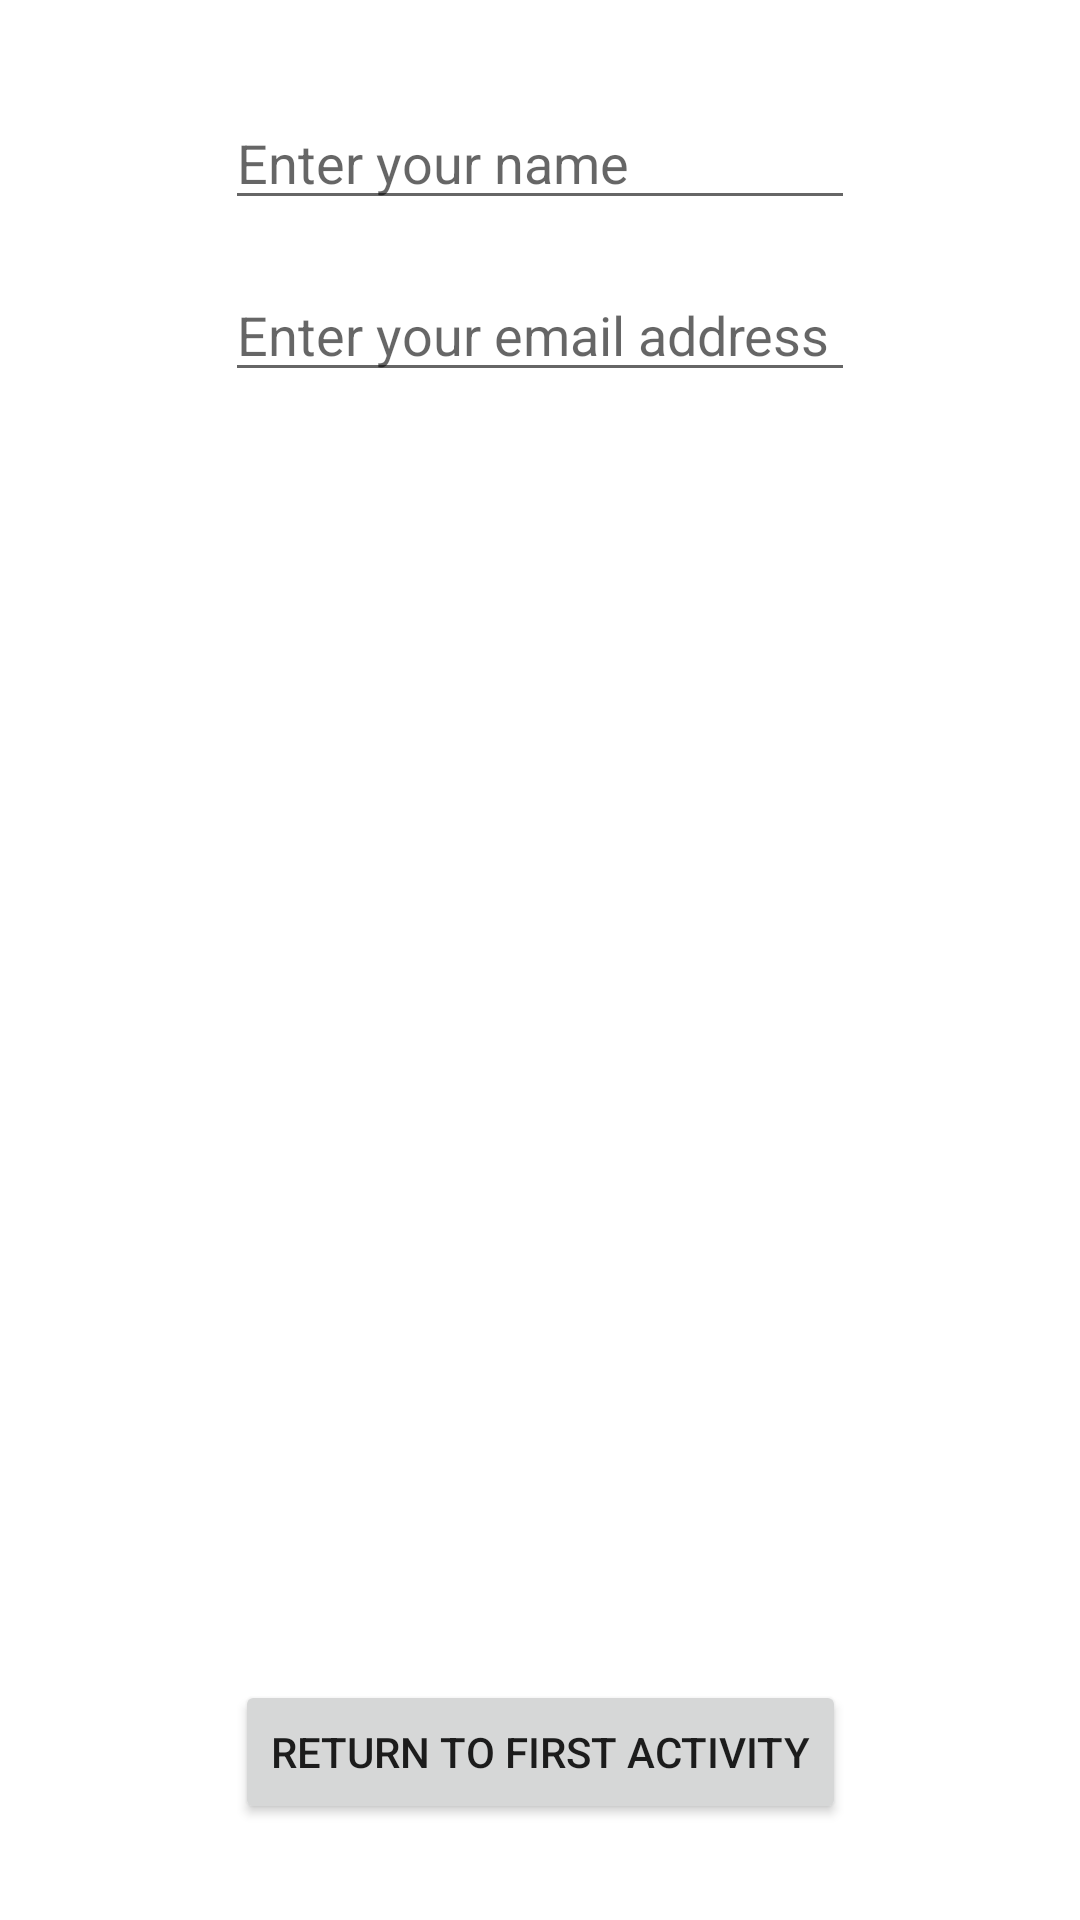

The Android layout XML behind this screen, and the referenced resources:
<!-- AndroidManifest.xml: application theme Theme.GetActivityResults -->
<!-- res/layout/activity_main2.xml -->
<?xml version="1.0" encoding="utf-8"?>
<androidx.constraintlayout.widget.ConstraintLayout xmlns:android="http://schemas.android.com/apk/res/android"
    xmlns:app="http://schemas.android.com/apk/res-auto"
    xmlns:tools="http://schemas.android.com/tools"
    android:layout_width="match_parent"
    android:layout_height="match_parent"
    tools:context=".MainActivity2">


    <EditText
        android:id="@+id/edittext_name"
        android:layout_width="wrap_content"
        android:layout_height="wrap_content"
        android:layout_marginTop="32dp"
        android:ems="10"
        android:hint="Enter your name"
        android:inputType="textPersonName"
        app:layout_constraintEnd_toEndOf="parent"
        app:layout_constraintStart_toStartOf="parent"
        app:layout_constraintTop_toTopOf="parent" />

    <EditText
        android:id="@+id/edittext_email"
        android:layout_width="wrap_content"
        android:layout_height="wrap_content"
        android:layout_marginTop="16dp"
        android:ems="10"
        android:hint="Enter your email address"
        android:inputType="textEmailAddress"
        app:layout_constraintEnd_toEndOf="parent"
        app:layout_constraintStart_toStartOf="parent"
        app:layout_constraintTop_toBottomOf="@+id/edittext_name" />

    <Button
        android:id="@+id/button_return"
        android:layout_width="wrap_content"
        android:layout_height="wrap_content"
        android:layout_marginBottom="32dp"
        android:text="Return to First Activity"
        app:layout_constraintBottom_toBottomOf="parent"
        app:layout_constraintEnd_toEndOf="parent"
        app:layout_constraintStart_toStartOf="parent" />
</androidx.constraintlayout.widget.ConstraintLayout>
<!-- resources referenced by this layout -->
<resources>
  <style name="Theme.GetActivityResults" parent="Theme.MaterialComponents.DayNight.DarkActionBar">
          
          <item name="colorPrimary">@color/purple_500</item>
          <item name="colorPrimaryVariant">@color/purple_700</item>
          <item name="colorOnPrimary">@color/white</item>
          
          <item name="colorSecondary">@color/teal_200</item>
          <item name="colorSecondaryVariant">@color/teal_700</item>
          <item name="colorOnSecondary">@color/black</item>
          
          <item name="android:statusBarColor" tools:targetApi="l">?attr/colorPrimaryVariant</item>
          
      </style>
  <!-- not gathered from this repository: default colours our renderer supplied (Android Studio template values) -->
  <color name="purple_500">#FF6200EE</color>
  <color name="purple_700">#FF3700B3</color>
  <color name="teal_200">#FF03DAC5</color>
  <color name="teal_700">#FF018786</color>
  <color name="black">#FF000000</color>
  <color name="white">#FFFFFFFF</color>
</resources>
